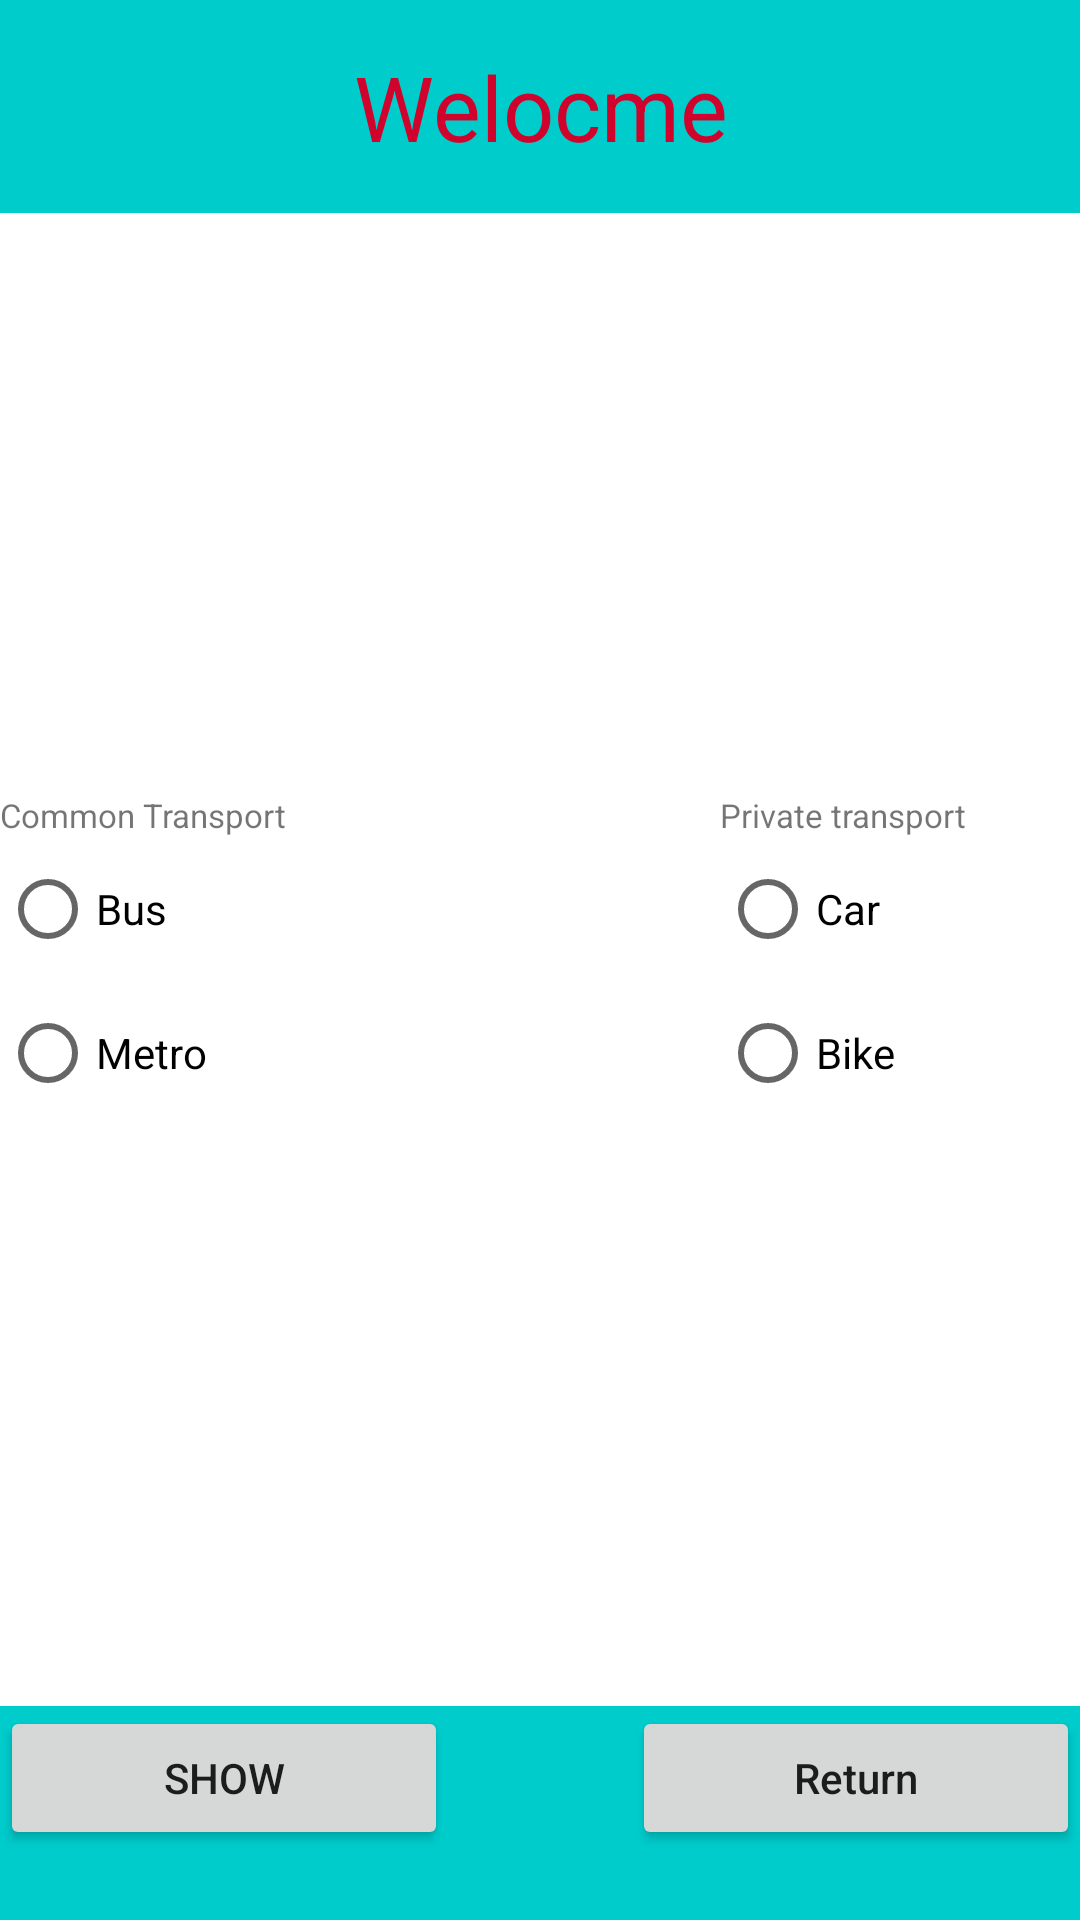

Here is an Android app screen rendered from its layout file. Give the layout XML and the strings, colors and styles it references.
<!-- AndroidManifest.xml: application theme Theme.NourT -->
<!-- res/layout/activity_transport.xml -->
<?xml version="1.0" encoding="utf-8"?>
<LinearLayout xmlns:android="http://schemas.android.com/apk/res/android"
    xmlns:app="http://schemas.android.com/apk/res-auto"
    xmlns:tools="http://schemas.android.com/tools"
    android:layout_width="match_parent"
    android:layout_height="match_parent"
    tools:context=".TransportActivity"
    android:orientation="vertical"
    >

    <LinearLayout
        android:layout_width="match_parent"
        android:layout_height="0dp"
        android:layout_weight="1"
        android:orientation="horizontal"
        style="@style/color_d"
        >

        <TextView
            android:id="@+id/tvUsername"
            android:layout_width="wrap_content"
            android:layout_height="wrap_content"
            android:layout_weight="1"
            android:text="Welocme"
            android:textSize="30sp"
            android:layout_gravity="center"
            android:gravity="center"
            android:textColor="#CF032B"

            />
    </LinearLayout>

    <LinearLayout
        android:layout_width="match_parent"
        android:layout_height="0dp"
        android:layout_weight="7"
        android:orientation="horizontal">

        <RadioGroup
            android:id="@+id/rgCT"
            android:layout_width="match_parent"
            android:layout_height="match_parent"
            android:layout_weight="1"
            android:layout_gravity="center"
            android:gravity="center"
            >

            <TextView
                android:id="@+id/textView"
                android:layout_width="match_parent"
                android:layout_height="wrap_content"
                android:text="Common Transport"
                android:textSize="11sp"/>

            <RadioButton
                android:id="@+id/rbBus"
                android:layout_width="match_parent"
                android:layout_height="wrap_content"
                android:text="Bus" />

            <RadioButton
                android:id="@+id/rbMetro"
                android:layout_width="match_parent"
                android:layout_height="wrap_content"
                android:text="Metro" />
        </RadioGroup>

        <ImageView
            android:id="@+id/imageView"
            android:layout_width="wrap_content"
            android:layout_height="wrap_content"
            android:layout_weight="1"
            app:srcCompat="@drawable/bus" />

        <RadioGroup
            android:id="@+id/rgPT"
            android:layout_width="match_parent"

            android:layout_height="match_parent"
            android:layout_weight="1"
            android:layout_gravity="center"
            android:gravity="center"
            >

            <TextView

                android:layout_width="match_parent"
                android:layout_height="wrap_content"
                android:text="Private transport"
                android:textSize="11sp"
                />

            <RadioButton
                android:id="@+id/rbCar"
                android:layout_width="match_parent"
                android:layout_height="wrap_content"
                android:text="Car" />

            <RadioButton
                android:id="@+id/rbBike"
                android:layout_width="match_parent"
                android:layout_height="wrap_content"
                android:text="Bike" />
        </RadioGroup>
    </LinearLayout>

    <LinearLayout
        android:layout_width="match_parent"
        android:layout_height="0dp"
        android:layout_weight="1"
        android:orientation="horizontal"
        style="@style/color_d"
        >

        <Button
            android:id="@+id/btnShow"
            android:layout_width="wrap_content"
            android:layout_height="wrap_content"
            android:layout_weight="1"
            android:text="Show"

            />

        <Space
            android:layout_width="wrap_content"
            android:layout_height="wrap_content"
            android:layout_weight="1" />

        <Button
            android:id="@+id/btnReturn"
            android:layout_width="wrap_content"
            android:layout_height="wrap_content"
            android:layout_weight="1"
            android:text="Return"
            android:textAllCaps="false"

            />
    </LinearLayout>
</LinearLayout>
<!-- resources referenced by this layout -->
<resources>
  <style name="color_d">
  
          <item name="android:background">@drawable/color1</item>
      </style>
  <style name="Theme.NourT" parent="Theme.MaterialComponents.DayNight.DarkActionBar">
          
          <item name="colorPrimary">@color/more_gray</item>
  
          <item name="colorPrimaryVariant">@color/purple_700</item>
          <item name="colorOnPrimary">@color/white</item>
          
          <item name="colorSecondary">@color/teal_200</item>
          <item name="colorSecondaryVariant">@color/teal_700</item>
          <item name="colorOnSecondary">@color/black</item>
          
          <item name="android:statusBarColor" tools:targetApi="l">?attr/colorPrimaryVariant</item>
          
      </style>
  <!-- drawable color1 (drawable) -->
  <?xml version="1.0" encoding="utf-8"?>
  <shape xmlns:android="http://schemas.android.com/apk/res/android">
  <solid android:color="@color/blue_light"></solid>
      <stroke android:color="@color/blue_light" android:width="2dp"></stroke>
  </shape>
  <color name="more_gray">#76988B</color>
  <color name="purple_700">#FF3700B3</color>
  <color name="white">#FFFFFFFF</color>
  <color name="teal_200">#FF03DAC5</color>
  <color name="teal_700">#FF018786</color>
  <color name="black">#FF000000</color>
  <color name="blue_light">#00CCCC</color>
</resources>
